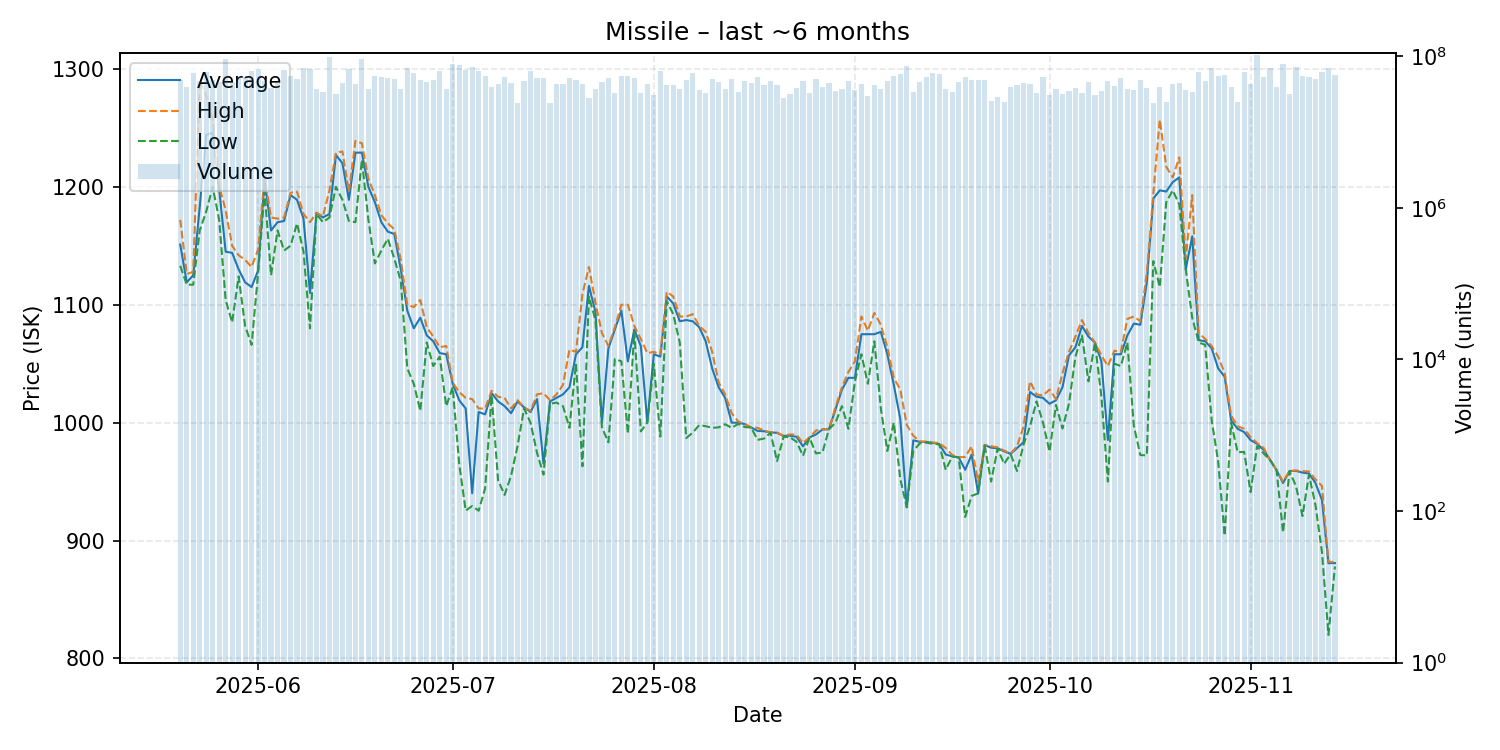

The table this chart was drawn from, first rows:
date, average, highest, lowest, order_count, volume
2025-05-20, 1151, 1172, 1133, 1298, 47780911
2025-05-21, 1119, 1126, 1117, 1440, 39636920
2025-05-22, 1125, 1128, 1117, 1340, 60706221
2025-05-23, 1183, 1290, 1163, 1010, 47415298
2025-05-24, 1244, 1277, 1179, 1084, 61036639
2025-05-25, 1246, 1257, 1200, 1148, 48063892
2025-05-26, 1198, 1201, 1172, 1189, 45018329
2025-05-27, 1145, 1180, 1104, 1206, 91736754
2025-05-28, 1144, 1150, 1085, 1653, 45999064
2025-05-29, 1130, 1142, 1124, 1437, 50792419
2025-05-30, 1119, 1138, 1082, 1262, 52513603
2025-05-31, 1115, 1132, 1066, 1350, 62971636
2025-06-01, 1129, 1147, 1127, 1465, 68411773
2025-06-02, 1207, 1209, 1196, 1266, 47366082
2025-06-03, 1163, 1174, 1125, 1101, 37779491
2025-06-04, 1170, 1173, 1163, 1192, 44134241
2025-06-05, 1171, 1174, 1146, 1367, 64729234
2025-06-06, 1193, 1195, 1150, 1610, 54159575
2025-06-07, 1189, 1196, 1169, 1818, 50313220
2025-06-08, 1173, 1177, 1145, 1873, 69738114
2025-06-09, 1110, 1170, 1080, 1147, 66961938
2025-06-10, 1178, 1178, 1177, 983, 36895869
2025-06-11, 1174, 1175, 1170, 1299, 33398294
2025-06-12, 1177, 1197, 1174, 1653, 95792727
2025-06-13, 1227, 1229, 1200, 1065, 31892947
2025-06-14, 1220, 1230, 1189, 1600, 44140913
2025-06-15, 1189, 1196, 1171, 1257, 68400772
2025-06-16, 1229, 1239, 1170, 920, 42375677
2025-06-17, 1229, 1237, 1223, 1353, 92622049
2025-06-18, 1200, 1207, 1172, 1309, 36312111
2025-06-19, 1187, 1193, 1135, 1130, 55403507
2025-06-20, 1170, 1176, 1146, 988, 52548854
2025-06-21, 1162, 1169, 1156, 1087, 51713939
2025-06-22, 1160, 1164, 1139, 1528, 50024058
2025-06-23, 1130, 1138, 1120, 1010, 36735510
2025-06-24, 1095, 1100, 1046, 1410, 69797877
2025-06-25, 1080, 1098, 1033, 1077, 59088594
2025-06-26, 1089, 1104, 1010, 971, 48472371
2025-06-27, 1074, 1081, 1068, 1314, 44990771
2025-06-28, 1069, 1073, 1048, 1183, 48924969
2025-06-29, 1059, 1064, 1056, 1514, 63278911
2025-06-30, 1058, 1065, 1014, 1086, 36953084
2025-07-01, 1033, 1034, 1030, 996, 77805139
2025-07-02, 1019, 1026, 965.0, 961, 75799368
2025-07-03, 1012, 1021, 925.4, 952, 64958675
2025-07-04, 940.1, 1020, 929.3, 1019, 71542266
2025-07-05, 1009, 1012, 925.3, 1093, 62998404
2025-07-06, 1007, 1012, 944.3, 1559, 54630268
2025-07-07, 1025, 1027, 1023, 1441, 39623657
2025-07-08, 1018, 1022, 951.0, 1542, 43216710
2025-07-09, 1014, 1021, 938.7, 1418, 53213952
2025-07-10, 1008, 1012, 955.0, 1368, 44112586
2025-07-11, 1018, 1019, 980.3, 1357, 23936040
2025-07-12, 1013, 1013, 1012, 1128, 46994917
2025-07-13, 1009, 1010, 999.9, 1555, 62784787
2025-07-14, 1020, 1024, 974.3, 1446, 51793447
2025-07-15, 965.2, 1025, 955.9, 1194, 51090595
2025-07-16, 1018, 1019, 1016, 1190, 24015756
2025-07-17, 1021, 1024, 1017, 1072, 43068154
2025-07-18, 1024, 1032, 1014, 1287, 42464350
... 119 more rows
